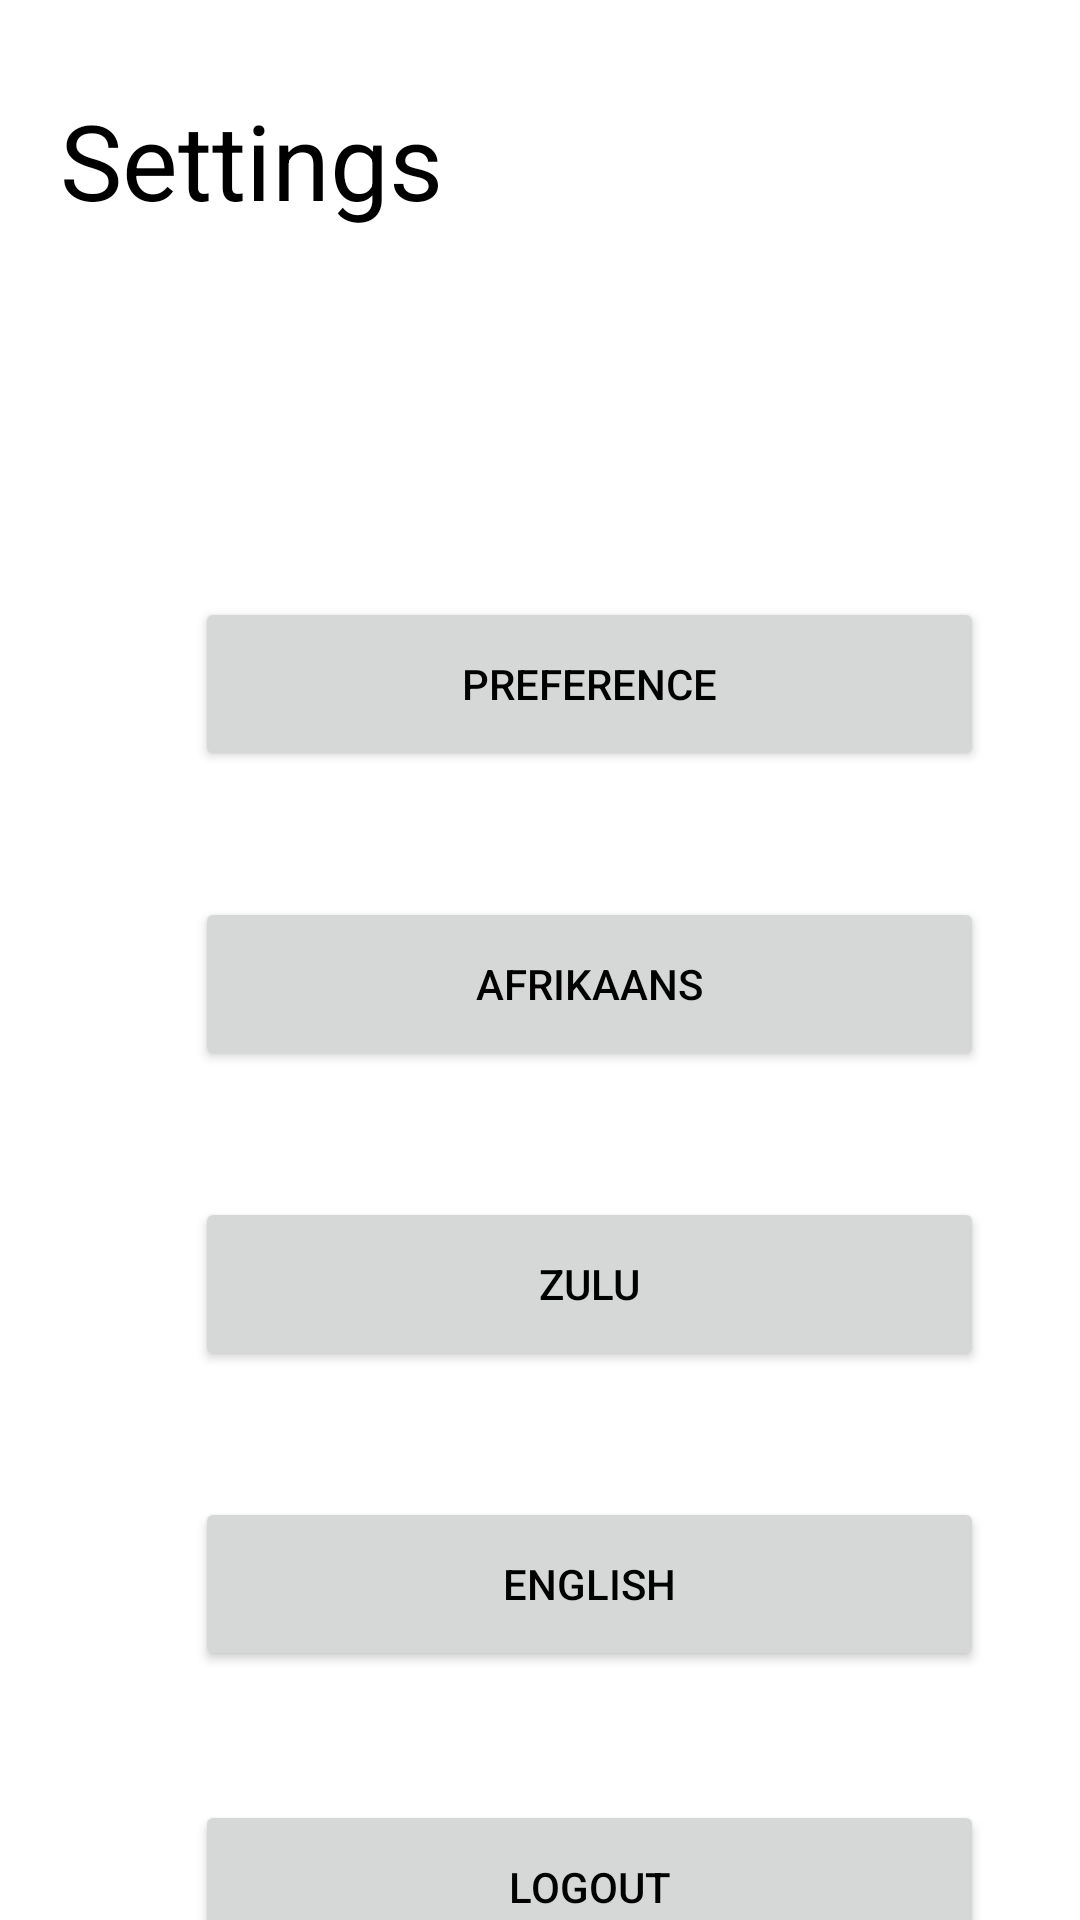

Here is an Android app screen rendered from its layout file. Give the layout XML and the strings, colors and styles it references.
<!-- AndroidManifest.xml: application theme Theme.AmiGO -->
<!-- res/layout/fragment_settings.xml -->
<?xml version="1.0" encoding="utf-8"?>
<FrameLayout xmlns:android="http://schemas.android.com/apk/res/android"
    xmlns:tools="http://schemas.android.com/tools"
    android:layout_width="match_parent"
    android:layout_height="match_parent"
    style="@style/ScreenBackground"
    tools:context="mtm.example.amigo.SettingsFragment">

    


    <TextView
        android:id="@+id/lblSettings"
        android:layout_width="wrap_content"
        android:layout_height="wrap_content"
        android:text="@string/settings_heading"
        android:textSize="35sp"
        style="@style/TextColor"
        android:layout_marginVertical="30dp"
        android:layout_marginHorizontal="20dp"/>

    <TextView
        android:id="@+id/tvUserDetails"
        android:layout_width="189dp"
        android:layout_height="wrap_content"
        style="@style/TextColor"
        android:layout_marginHorizontal="180dp"
        android:layout_marginVertical="45dp"
        android:textSize="15sp" />

    <Button
        android:id="@+id/btnPreferences"
        android:layout_width="263dp"
        android:layout_height="58dp"
        style="@style/TextColor"
        android:layout_marginHorizontal="65dp"
        android:layout_marginVertical="199dp"
        android:text="@string/preference" />

    <Button
        android:id="@+id/btnChangeToAfrikaans"
        android:layout_width="263dp"
        android:layout_height="58dp"
        style="@style/TextColor"
        android:layout_marginHorizontal="65dp"
        android:layout_marginVertical="299dp"
        android:text="@string/afrikaans" />

    <Button
        android:id="@+id/btnChangeToZulu"
        android:layout_width="263dp"
        android:layout_height="58dp"
        style="@style/TextColor"
        android:layout_marginHorizontal="65dp"
        android:layout_marginVertical="399dp"
        android:text="@string/zulu" />

    <Button
        android:id="@+id/btnChangeToEnglish"
        android:layout_width="263dp"
        android:layout_height="58dp"
        style="@style/TextColor"
        android:layout_marginHorizontal="65dp"
        android:layout_marginVertical="499dp"
        android:text="@string/english" />

    <Button
        android:id="@+id/btnLogout"
        android:layout_width="263dp"
        android:layout_height="58dp"
        style="@style/TextColor"
        android:layout_marginHorizontal="65dp"
        android:layout_marginVertical="600dp"
        android:text="@string/logout" />



</FrameLayout>
<!-- resources referenced by this layout -->
<resources>
  <string name="afrikaans">Afrikaans</string>
  <string name="english">English</string>
  <string name="logout">Logout</string>
  <string name="preference">Preference</string>
  <string name="settings_heading">Settings</string>
  <string name="zulu">Zulu</string>
  <style name="ScreenBackground"><item name="android:background">@color/white</item></style>
  <style name="TextColor"><item name="android:textColor">@color/black</item></style>
  <style name="Theme.AmiGO" parent="Theme.MaterialComponents.DayNight.NoActionBar">
           Customize your light theme here.
           <item name="colorPrimary">@color/amigogreen</item>
          <item name="colorOnPrimary">@color/white</item>
      </style>
  <color name="white">#FFFFFFFF</color>
      ///this code was adapted from Stack Overflow
      ///https://stackoverflow.com/questions/3769762/web-colors-in-an-android-color-xml-resource-file
      ///Sankar Ganesh PMP
      ///https://stackoverflow.com/users/424413/sankar-ganesh-pmp
  <color name="black">#FF000000</color>
  <color name="amigogreen">#008080</color>
</resources>
